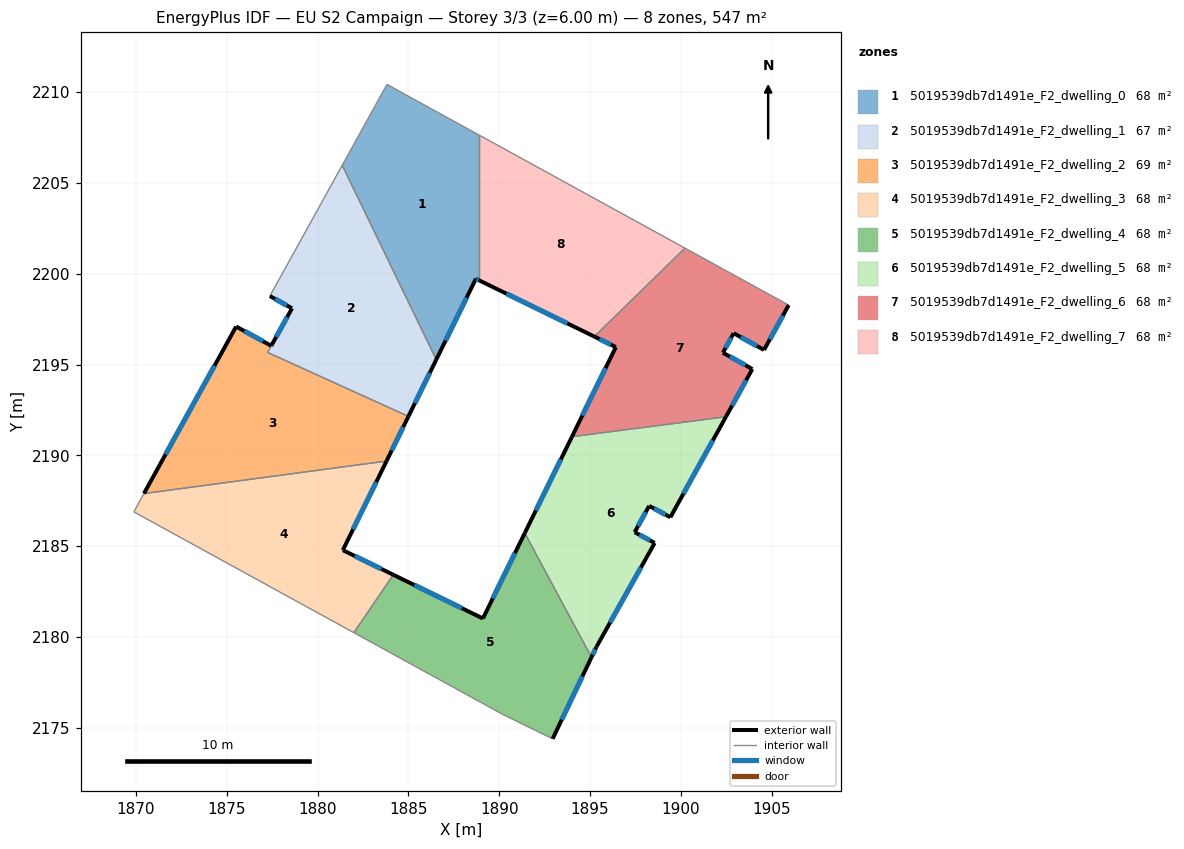
=== STOREY PLAN SPEC (per zone: floor XY polygon, exterior-wall plan segments, windows/doors) ===
zone 1: 5019539db7d1491e_F2_dwelling_0  (68.4 m²)
  floor: (1888.90, 2207.63) (1888.90, 2199.63) (1888.71, 2199.72) (1886.53, 2195.28) (1881.35, 2205.97) (1883.82, 2210.42)
  exterior wall: (1888.71, 2199.72) – (1888.90, 2199.63)  [0.2 m]
    window: (1888.76, 2199.70) – (1888.86, 2199.65)  [0.2 m²]
  exterior wall: (1886.53, 2195.28) – (1888.71, 2199.72)  [5.0 m]
    window: (1887.04, 2196.32) – (1888.20, 2198.68)  [4.2 m²]
  interior walls: 4
zone 2: 5019539db7d1491e_F2_dwelling_1  (67.3 m²)
  floor: (1881.35, 2205.97) (1886.53, 2195.28) (1885.00, 2192.15) (1877.24, 2195.67) (1878.59, 2198.10) (1877.37, 2198.77)
  exterior wall: (1877.37, 2198.77) – (1878.59, 2198.10)  [1.4 m]
    window: (1877.66, 2198.61) – (1878.30, 2198.25)  [1.2 m²]
  exterior wall: (1885.00, 2192.15) – (1886.53, 2195.28)  [3.5 m]
    window: (1885.36, 2192.88) – (1886.17, 2194.54)  [2.9 m²]
  exterior wall: (1878.59, 2198.10) – (1877.45, 2196.03)  [2.4 m]
    window: (1878.32, 2197.61) – (1877.72, 2196.52)  [2.0 m²]
  interior walls: 4
zone 3: 5019539db7d1491e_F2_dwelling_2  (69.5 m²)
  floor: (1885.00, 2192.15) (1883.79, 2189.69) (1870.44, 2187.90) (1875.52, 2197.09) (1877.45, 2196.03) (1877.24, 2195.67)
  exterior wall: (1875.52, 2197.09) – (1870.44, 2187.90)  [10.5 m]
    window: (1874.32, 2194.94) – (1871.63, 2190.06)  [8.9 m²]
  exterior wall: (1877.45, 2196.03) – (1875.52, 2197.09)  [2.2 m]
    window: (1876.99, 2196.28) – (1875.97, 2196.85)  [1.9 m²]
  exterior wall: (1883.79, 2189.69) – (1885.00, 2192.15)  [2.7 m]
    window: (1884.08, 2190.27) – (1884.72, 2191.57)  [2.3 m²]
  interior walls: 3
zone 4: 5019539db7d1491e_F2_dwelling_3  (68.4 m²)
  floor: (1883.79, 2189.69) (1881.39, 2184.78) (1884.17, 2183.43) (1881.99, 2180.24) (1869.88, 2186.89) (1870.44, 2187.90)
  exterior wall: (1881.39, 2184.78) – (1883.79, 2189.69)  [5.5 m]
    window: (1881.95, 2185.93) – (1883.23, 2188.54)  [4.6 m²]
  exterior wall: (1884.17, 2183.43) – (1881.39, 2184.78)  [3.1 m]
    window: (1883.51, 2183.75) – (1882.04, 2184.46)  [2.6 m²]
  interior walls: 4
zone 5: 5019539db7d1491e_F2_dwelling_4  (68.4 m²)
  floor: (1891.40, 2185.72) (1895.08, 2178.89) (1892.94, 2174.40) (1890.21, 2175.74) (1881.99, 2180.24) (1884.17, 2183.43) (1889.10, 2181.02)
  exterior wall: (1889.10, 2181.02) – (1884.17, 2183.43)  [5.5 m]
    window: (1887.94, 2181.59) – (1885.33, 2182.86)  [4.6 m²]
  exterior wall: (1891.40, 2185.72) – (1889.10, 2181.02)  [5.2 m]
    window: (1890.86, 2184.62) – (1889.64, 2182.13)  [4.4 m²]
  exterior wall: (1892.94, 2174.40) – (1895.08, 2178.89)  [5.0 m]
    window: (1893.44, 2175.45) – (1894.57, 2177.83)  [4.2 m²]
  interior walls: 4
zone 6: 5019539db7d1491e_F2_dwelling_5  (68.4 m²)
  floor: (1902.48, 2192.12) (1899.42, 2186.59) (1898.25, 2187.22) (1897.45, 2185.77) (1898.55, 2185.18) (1895.35, 2179.46) (1895.08, 2178.89) (1891.40, 2185.72) (1894.00, 2191.03)
  exterior wall: (1897.45, 2185.77) – (1898.25, 2187.22)  [1.7 m]
    window: (1897.64, 2186.11) – (1898.06, 2186.88)  [1.4 m²]
  exterior wall: (1898.55, 2185.18) – (1897.45, 2185.77)  [1.3 m]
    window: (1898.30, 2185.32) – (1897.71, 2185.63)  [1.1 m²]
  exterior wall: (1895.35, 2179.46) – (1898.55, 2185.18)  [6.6 m]
    window: (1896.10, 2180.80) – (1897.80, 2183.84)  [5.5 m²]
  exterior wall: (1895.08, 2178.89) – (1895.35, 2179.46)  [0.6 m]
    window: (1895.14, 2179.02) – (1895.28, 2179.32)  [0.5 m²]
  exterior wall: (1894.00, 2191.03) – (1891.40, 2185.72)  [5.9 m]
    window: (1893.39, 2189.78) – (1892.01, 2186.97)  [5.0 m²]
  exterior wall: (1899.42, 2186.59) – (1902.48, 2192.12)  [6.3 m]
    window: (1900.14, 2187.89) – (1901.76, 2190.83)  [5.3 m²]
  exterior wall: (1898.25, 2187.22) – (1899.42, 2186.59)  [1.3 m]
    window: (1898.53, 2187.07) – (1899.14, 2186.74)  [1.1 m²]
  interior walls: 2
zone 7: 5019539db7d1491e_F2_dwelling_6  (68.4 m²)
  floor: (1905.93, 2198.27) (1904.57, 2195.81) (1902.90, 2196.73) (1902.31, 2195.65) (1903.93, 2194.75) (1902.48, 2192.12) (1894.00, 2191.03) (1896.42, 2195.96) (1895.23, 2196.54) (1900.22, 2201.41)
  exterior wall: (1902.48, 2192.12) – (1903.93, 2194.75)  [3.0 m]
    window: (1902.82, 2192.74) – (1903.59, 2194.14)  [2.5 m²]
  exterior wall: (1896.42, 2195.96) – (1894.00, 2191.03)  [5.5 m]
    window: (1895.85, 2194.80) – (1894.57, 2192.19)  [4.6 m²]
  exterior wall: (1895.23, 2196.54) – (1896.42, 2195.96)  [1.3 m]
    window: (1895.51, 2196.41) – (1896.14, 2196.10)  [1.1 m²]
  exterior wall: (1904.57, 2195.81) – (1905.93, 2198.27)  [2.8 m]
    window: (1904.89, 2196.39) – (1905.61, 2197.69)  [2.4 m²]
  exterior wall: (1902.90, 2196.73) – (1904.57, 2195.81)  [1.9 m]
    window: (1903.29, 2196.51) – (1904.18, 2196.02)  [1.6 m²]
  exterior wall: (1902.31, 2195.65) – (1902.90, 2196.73)  [1.2 m]
    window: (1902.45, 2195.90) – (1902.76, 2196.47)  [1.0 m²]
  exterior wall: (1903.93, 2194.75) – (1902.31, 2195.65)  [1.9 m]
    window: (1903.55, 2194.96) – (1902.69, 2195.44)  [1.6 m²]
  interior walls: 3
zone 8: 5019539db7d1491e_F2_dwelling_7  (68.4 m²)
  floor: (1900.22, 2201.41) (1895.23, 2196.54) (1888.90, 2199.63) (1888.90, 2207.63)
  exterior wall: (1888.90, 2199.63) – (1895.23, 2196.54)  [7.0 m]
    window: (1890.39, 2198.91) – (1893.75, 2197.27)  [5.9 m²]
  interior walls: 3

=== DERIVED (storey summary) ===
Building: EU S2 Campaign
Storey: 3 of 3  (floor level z = 6.00 m)
Storey gross floor area: 547.0 m²
Zones on this storey: 8
  - 5019539db7d1491e_F2_dwelling_0: floor 68.4 m²; exterior wall 5.2 m (15.5 m²); 2 window(s) 4.4 m²; WWR 28.1%
  - 5019539db7d1491e_F2_dwelling_1: floor 67.3 m²; exterior wall 7.2 m (21.7 m²); 3 window(s) 6.1 m²; WWR 28.1%
  - 5019539db7d1491e_F2_dwelling_2: floor 69.5 m²; exterior wall 15.4 m (46.3 m²); 3 window(s) 13.0 m²; WWR 28.1%
  - 5019539db7d1491e_F2_dwelling_3: floor 68.4 m²; exterior wall 8.6 m (25.7 m²); 2 window(s) 7.2 m²; WWR 28.1%
  - 5019539db7d1491e_F2_dwelling_4: floor 68.4 m²; exterior wall 15.7 m (47.1 m²); 3 window(s) 13.2 m²; WWR 28.1%
  - 5019539db7d1491e_F2_dwelling_5: floor 68.4 m²; exterior wall 23.6 m (70.9 m²); 7 window(s) 20.0 m²; WWR 28.1%
  - 5019539db7d1491e_F2_dwelling_6: floor 68.4 m²; exterior wall 17.6 m (52.9 m²); 7 window(s) 14.9 m²; WWR 28.1%
  - 5019539db7d1491e_F2_dwelling_7: floor 68.4 m²; exterior wall 7.0 m (21.1 m²); 1 window(s) 5.9 m²; WWR 28.1%
Zone adjacency (shared interzone walls):
  - 5019539db7d1491e_F2_dwelling_0 ↔ 5019539db7d1491e_F2_dwelling_1
  - 5019539db7d1491e_F2_dwelling_0 ↔ 5019539db7d1491e_F2_dwelling_7
  - 5019539db7d1491e_F2_dwelling_1 ↔ 5019539db7d1491e_F2_dwelling_2
  - 5019539db7d1491e_F2_dwelling_2 ↔ 5019539db7d1491e_F2_dwelling_3
  - 5019539db7d1491e_F2_dwelling_3 ↔ 5019539db7d1491e_F2_dwelling_4
  - 5019539db7d1491e_F2_dwelling_4 ↔ 5019539db7d1491e_F2_dwelling_5
  - 5019539db7d1491e_F2_dwelling_5 ↔ 5019539db7d1491e_F2_dwelling_6
  - 5019539db7d1491e_F2_dwelling_6 ↔ 5019539db7d1491e_F2_dwelling_7